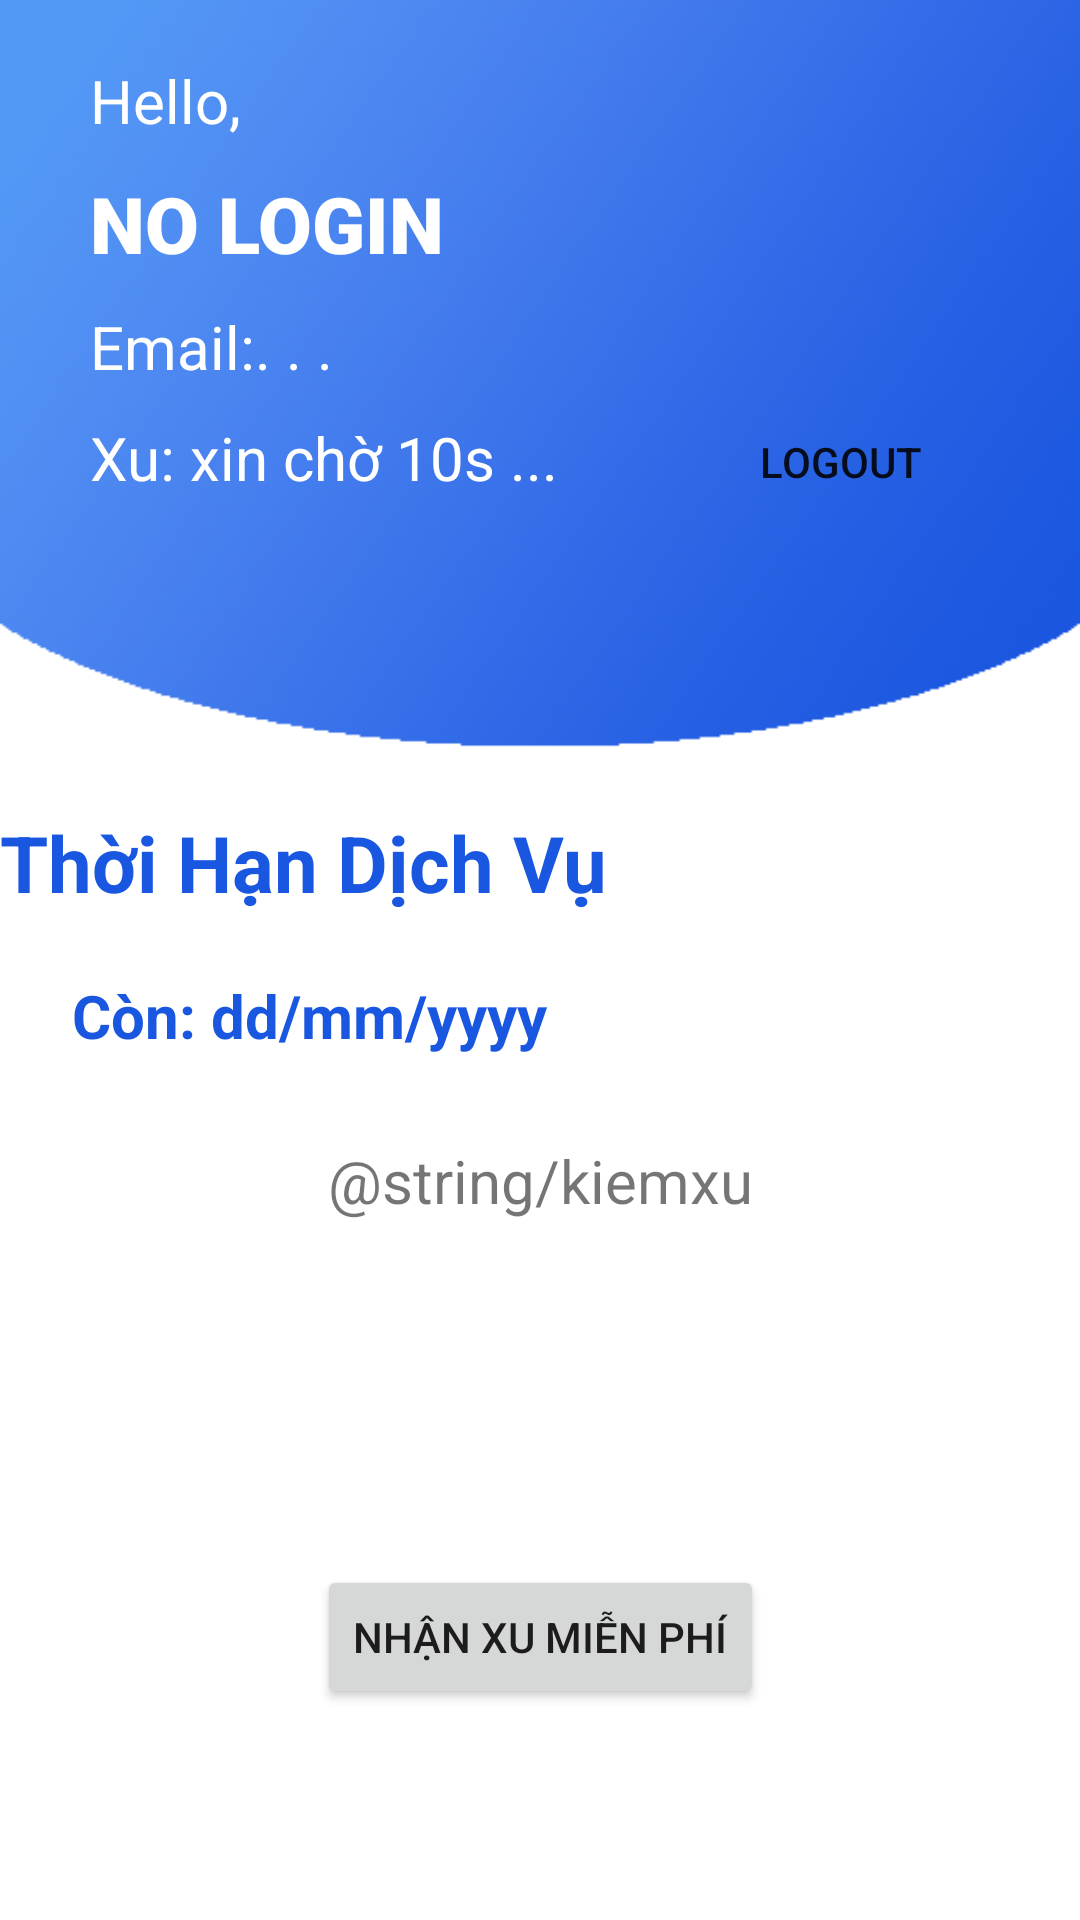

Android layout source for this screen:
<!-- AndroidManifest.xml: application theme Theme.VQHKIDENGLISH -->
<!-- res/layout/activity_account.xml -->
<?xml version="1.0" encoding="utf-8"?>
<androidx.constraintlayout.widget.ConstraintLayout xmlns:android="http://schemas.android.com/apk/res/android"
    xmlns:app="http://schemas.android.com/apk/res-auto"
    xmlns:tools="http://schemas.android.com/tools"
    android:layout_width="match_parent"
    android:layout_height="match_parent"
    android:background="#ffffff"
    tools:context=".Account_activity">


    <ScrollView
        android:layout_width="match_parent"
        android:layout_height="match_parent"
        tools:layout_editor_absoluteX="28dp"
        tools:layout_editor_absoluteY="-315dp">

        <LinearLayout
            android:layout_width="match_parent"
            android:layout_height="wrap_content"
            android:orientation="vertical">

            <androidx.constraintlayout.widget.ConstraintLayout
                android:layout_width="match_parent"
                android:layout_height="match_parent">

                <androidx.constraintlayout.widget.ConstraintLayout
                    android:id="@+id/constraintLayout2"
                    android:layout_width="match_parent"
                    android:layout_height="250dp"
                    android:background="@drawable/bg_acc"
                    app:layout_constraintEnd_toEndOf="parent"
                    app:layout_constraintStart_toStartOf="parent"
                    app:layout_constraintTop_toTopOf="parent">

                    <TextView
                        android:id="@+id/textView_hello"
                        android:layout_width="wrap_content"
                        android:layout_height="wrap_content"
                        android:layout_marginStart="30dp"
                        android:layout_marginTop="20dp"
                        android:text="Hello,"
                        android:textColor="#fff"
                        android:textSize="20dp"
                        app:layout_constraintStart_toStartOf="parent"
                        app:layout_constraintTop_toTopOf="parent" />

                    <TextView
                        android:id="@+id/textView_name"
                        android:layout_width="wrap_content"
                        android:layout_height="wrap_content"
                        android:layout_marginTop="10dp"
                        android:fontFamily="sans-serif-black"
                        android:text="NO LOGIN"
                        android:textColor="#fff"
                        android:textSize="26dp"
                        android:textStyle="bold"
                        app:layout_constraintStart_toStartOf="@+id/textView_hello"
                        app:layout_constraintTop_toBottomOf="@+id/textView_hello" />

                    <TextView
                        android:id="@+id/textView_email"
                        android:layout_width="200dp"
                        android:layout_height="wrap_content"
                        android:layout_marginTop="10dp"
                        android:text="Email:. . . "
                        android:textColor="#fff"
                        android:textSize="20dp"
                        app:layout_constraintStart_toStartOf="@+id/textView_name"
                        app:layout_constraintTop_toBottomOf="@+id/textView_name" />

                    <TextView
                        android:id="@+id/textView_xu"
                        android:layout_width="wrap_content"
                        android:layout_height="wrap_content"
                        android:layout_marginTop="10dp"
                        android:text="Xu: xin chờ 10s ... "
                        android:textColor="#fff"
                        android:textSize="20dp"
                        app:layout_constraintStart_toStartOf="@+id/textView_email"
                        app:layout_constraintTop_toBottomOf="@+id/textView_email" />

                    <ImageView
                        android:id="@+id/imageView_user"
                        android:layout_width="100dp"
                        android:layout_height="100dp"
                        android:layout_marginTop="30dp"
                        android:layout_marginEnd="30dp"
                        app:layout_constraintEnd_toEndOf="parent"
                        app:layout_constraintTop_toTopOf="parent"
                        app:srcCompat="@drawable/common_google_signin_btn_icon_dark" />

                    <Button
                        android:id="@+id/button_Logout"
                        android:layout_width="wrap_content"
                        android:layout_height="wrap_content"
                        android:background="@null"
                        android:backgroundTint="#394f76"
                        android:onClick="onClick_logout"
                        android:text="Logout"
                        app:layout_constraintEnd_toEndOf="@+id/imageView_user"
                        app:layout_constraintStart_toStartOf="@+id/imageView_user"
                        app:layout_constraintTop_toBottomOf="@+id/imageView_user" />

                </androidx.constraintlayout.widget.ConstraintLayout>

                <TextView
                    android:id="@+id/textView"
                    android:layout_width="wrap_content"
                    android:layout_height="wrap_content"
                    android:layout_marginTop="20dp"
                    android:text="Thời Hạn Dịch Vụ "
                    android:textColor="#1957e0"
                    android:textSize="26dp"
                    android:textStyle="bold"
                    app:layout_constraintStart_toStartOf="parent"
                    app:layout_constraintTop_toBottomOf="@+id/constraintLayout2"
                    tools:ignore="MissingConstraints" />

                <TextView
                    android:id="@+id/textViewdate"
                    android:layout_width="wrap_content"
                    android:layout_height="wrap_content"
                    android:layout_marginStart="24dp"
                    android:layout_marginTop="20dp"
                    android:text="Còn: dd/mm/yyyy "
                    android:textColor="#1957e0"
                    android:textSize="20sp"
                    android:textStyle="bold"
                    app:layout_constraintStart_toStartOf="parent"
                    app:layout_constraintTop_toBottomOf="@+id/textView"
                    tools:ignore="MissingConstraints" />

                <TextView
                    android:id="@+id/textView5"
                    android:layout_width="wrap_content"
                    android:layout_height="wrap_content"
                    android:layout_marginTop="28dp"
                    android:text="@string/kiemxu"
                    android:lines="5"
                    android:layout_centerInParent="true"
                    android:textSize="20sp"
                    app:layout_constraintEnd_toEndOf="parent"
                    app:layout_constraintStart_toStartOf="parent"
                    app:layout_constraintTop_toBottomOf="@+id/textViewdate"
                    tools:ignore="MissingConstraints" />

                <LinearLayout
                    android:id="@+id/linearLayout"
                    android:layout_width="match_parent"
                    android:layout_height="wrap_content"
                    android:orientation="vertical"
                    app:layout_constraintEnd_toEndOf="parent"
                    app:layout_constraintStart_toStartOf="parent"
                    app:layout_constraintTop_toBottomOf="@+id/textView5">

                    <androidx.recyclerview.widget.RecyclerView
                        android:id="@+id/recently_menu"
                        android:layout_width="match_parent"
                        android:layout_height="match_parent"
                        android:layout_marginTop="20dp"
                        app:layout_constraintEnd_toEndOf="parent"
                        app:layout_constraintStart_toStartOf="parent"
                        app:layout_constraintTop_toBottomOf="@+id/textView6" />
                </LinearLayout>
                
                
                
                
                
                
                
                
                

                
                
                
                
                
                
                
                
                

                
                
                
                
                
                
                
                
                

                <Button
                    android:id="@+id/buttonspin"
                    android:layout_width="wrap_content"
                    android:layout_height="wrap_content"
                    android:text="Nhận xu miễn phí"
                    app:layout_constraintBottom_toBottomOf="parent"
                    app:layout_constraintEnd_toEndOf="parent"
                    app:layout_constraintStart_toStartOf="parent"
                    app:layout_constraintTop_toBottomOf="@+id/linearLayout"
                    tools:ignore="MissingConstraints" />
            </androidx.constraintlayout.widget.ConstraintLayout>


        </LinearLayout>
    </ScrollView>


</androidx.constraintlayout.widget.ConstraintLayout>
<!-- resources referenced by this layout -->
<resources>
  <!-- drawable bg_acc: png bitmap (drawable, 95497 bytes) -->
  <style name="Theme.VQHKIDENGLISH" parent="Theme.MaterialComponents.DayNight.DarkActionBar">
          
          <item name="colorPrimary">@color/teal_700</item>
          <item name="colorPrimaryVariant">@color/purple_700</item>
          <item name="colorOnPrimary">@color/white</item>
          
          <item name="colorSecondary">@color/teal_200</item>
          <item name="colorSecondaryVariant">@color/teal_700</item>
          <item name="colorOnSecondary">@color/black</item>
          
          <item name="android:statusBarColor" tools:targetApi="l">#ACACAC</item>
          
  
              <item name="windowActionBar">false</item>
              <item name="windowNoTitle">true</item>
  
  
  
      </style>
  <color name="teal_700">#FF018786</color>
  <color name="purple_700">#FF3700B3</color>
  <color name="white">#FFFFFFFF</color>
  <color name="teal_200">#FF03DAC5</color>
  <color name="black">#FF000000</color>
</resources>
